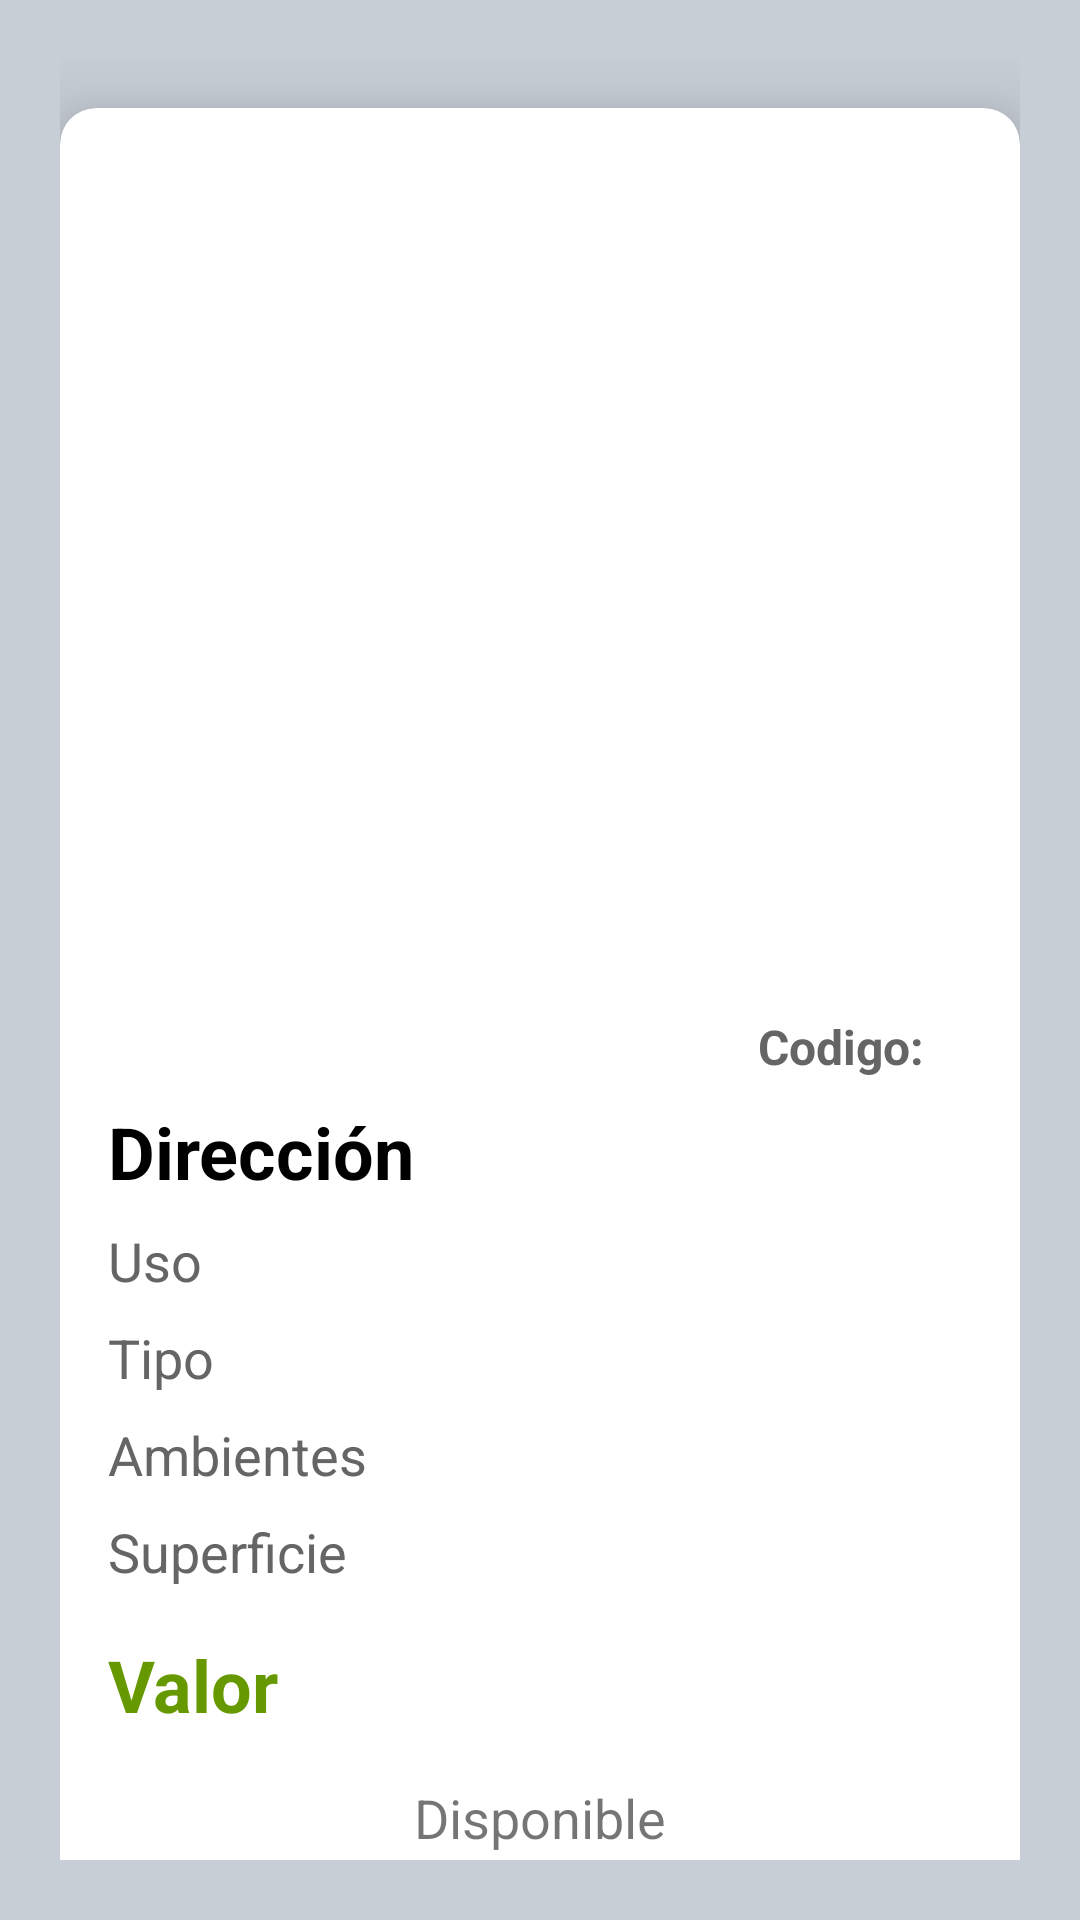

Layout XML and referenced resources for this Android screen:
<!-- AndroidManifest.xml: application theme Theme.TPInmobiliariaBD -->
<!-- res/layout/fragment_detalle_inmueble.xml -->
<?xml version="1.0" encoding="utf-8"?>
<androidx.constraintlayout.widget.ConstraintLayout xmlns:android="http://schemas.android.com/apk/res/android"
    xmlns:app="http://schemas.android.com/apk/res-auto"
    android:layout_width="match_parent"
    android:layout_height="match_parent"
    android:background="@color/fondo_detalle"
    android:padding="20dp">



    <com.google.android.material.card.MaterialCardView
        android:id="@+id/materialCardView"
        android:layout_width="match_parent"
        android:layout_height="wrap_content"
        android:layout_marginTop="16dp"
        app:cardCornerRadius="12dp"
        app:cardElevation="16dp"
        app:cardBackgroundColor="@color/white"
        app:layout_constraintEnd_toEndOf="parent"
        app:layout_constraintStart_toStartOf="parent"
        app:layout_constraintTop_toTopOf="parent">

        <LinearLayout
            android:layout_width="match_parent"
            android:layout_height="wrap_content"
            android:orientation="vertical"
            android:padding="16dp">

            <ImageView
                android:id="@+id/imgDetalle"
                android:layout_width="match_parent"
                android:layout_height="270dp"
                android:scaleType="centerCrop"
                android:elevation="12dp"
                android:layout_marginBottom="16dp"/>

            <TextView
                android:id="@+id/tvCodigo"
                android:layout_width="match_parent"
                android:layout_height="wrap_content"
                android:text="Codigo:    "
                android:textAlignment="textEnd"
                android:textColor="#666565"
                android:textSize="16sp"
                android:textStyle="bold"
                app:layout_constraintEnd_toEndOf="parent"
                app:layout_constraintStart_toStartOf="parent"
                app:layout_constraintTop_toBottomOf="@id/imgDetalle" />

            <TextView
                android:id="@+id/tvDireccion"
                android:layout_width="match_parent"
                android:layout_height="wrap_content"
                android:layout_marginTop="8dp"
                android:text="Dirección"
                android:textColor="@android:color/black"
                android:textSize="24sp"
                android:textStyle="bold" />

            <TextView
                android:id="@+id/tvUso"
                android:layout_width="match_parent"
                android:layout_height="wrap_content"
                android:layout_marginTop="8dp"
                android:text="Uso"
                android:textColor="#666565"
                android:textSize="18sp" />

            <TextView
                android:id="@+id/tvTipo"
                android:layout_width="match_parent"
                android:layout_height="wrap_content"
                android:layout_marginTop="8dp"
                android:text="Tipo"
                android:textColor="#666565"
                android:textSize="18sp" />

            <TextView
                android:id="@+id/tvAmbientes"
                android:layout_width="match_parent"
                android:layout_height="wrap_content"
                android:layout_marginTop="8dp"
                android:text="Ambientes"
                android:textColor="#666565"
                android:textSize="18sp" />

            <TextView
                android:id="@+id/tvSuperficie"
                android:layout_width="match_parent"
                android:layout_height="wrap_content"
                android:layout_marginTop="8dp"
                android:text="Superficie"
                android:textColor="#666565"
                android:textSize="18sp" />

            <TextView
                android:id="@+id/tvValor"
                android:layout_width="match_parent"
                android:layout_height="wrap_content"
                android:layout_marginTop="16dp"
                android:text="Valor"
                android:textColor="@android:color/holo_green_dark"
                android:textSize="24sp"
                android:textStyle="bold" />

            <TextView
                android:id="@+id/tvDisponible"
                android:layout_width="match_parent"
                android:layout_height="wrap_content"
                android:layout_marginTop="16dp"
                android:text="Disponible"
                android:textAlignment="center"
                android:textSize="18sp" />
        </LinearLayout>
    </com.google.android.material.card.MaterialCardView>

    <Button
        android:id="@+id/btnCambiarEstado"
        android:layout_width="wrap_content"
        android:layout_height="wrap_content"
        android:layout_marginTop="16dp"
        android:text="Habilitar Inmueble"
        app:layout_constraintBottom_toBottomOf="parent"
        app:layout_constraintEnd_toEndOf="parent"
        app:layout_constraintStart_toStartOf="parent"
        app:layout_constraintTop_toBottomOf="@+id/materialCardView" />
</androidx.constraintlayout.widget.ConstraintLayout>
<!-- resources referenced by this layout -->
<resources>
  <color name="fondo_detalle">#C7CED6</color>
  <color name="white">#FFFFFFFF</color>
  <style name="Theme.TPInmobiliariaBD" parent="Theme.MaterialComponents.DayNight.DarkActionBar">
          
          <item name="colorPrimary">@color/teal_700</item>
          <item name="colorPrimaryVariant">@color/teal_700</item>
          <item name="colorOnPrimary">@color/white</item>
          
          <item name="colorSecondary">@color/teal_200</item>
          <item name="colorSecondaryVariant">@color/teal_700</item>
          <item name="colorOnSecondary">@color/black</item>
          
          <item name="android:statusBarColor">?attr/colorPrimaryVariant</item>
          
      </style>
  <color name="teal_700">#FF018786</color>
  <color name="teal_200">#FF03DAC5</color>
  <color name="black">#FF000000</color>
</resources>
